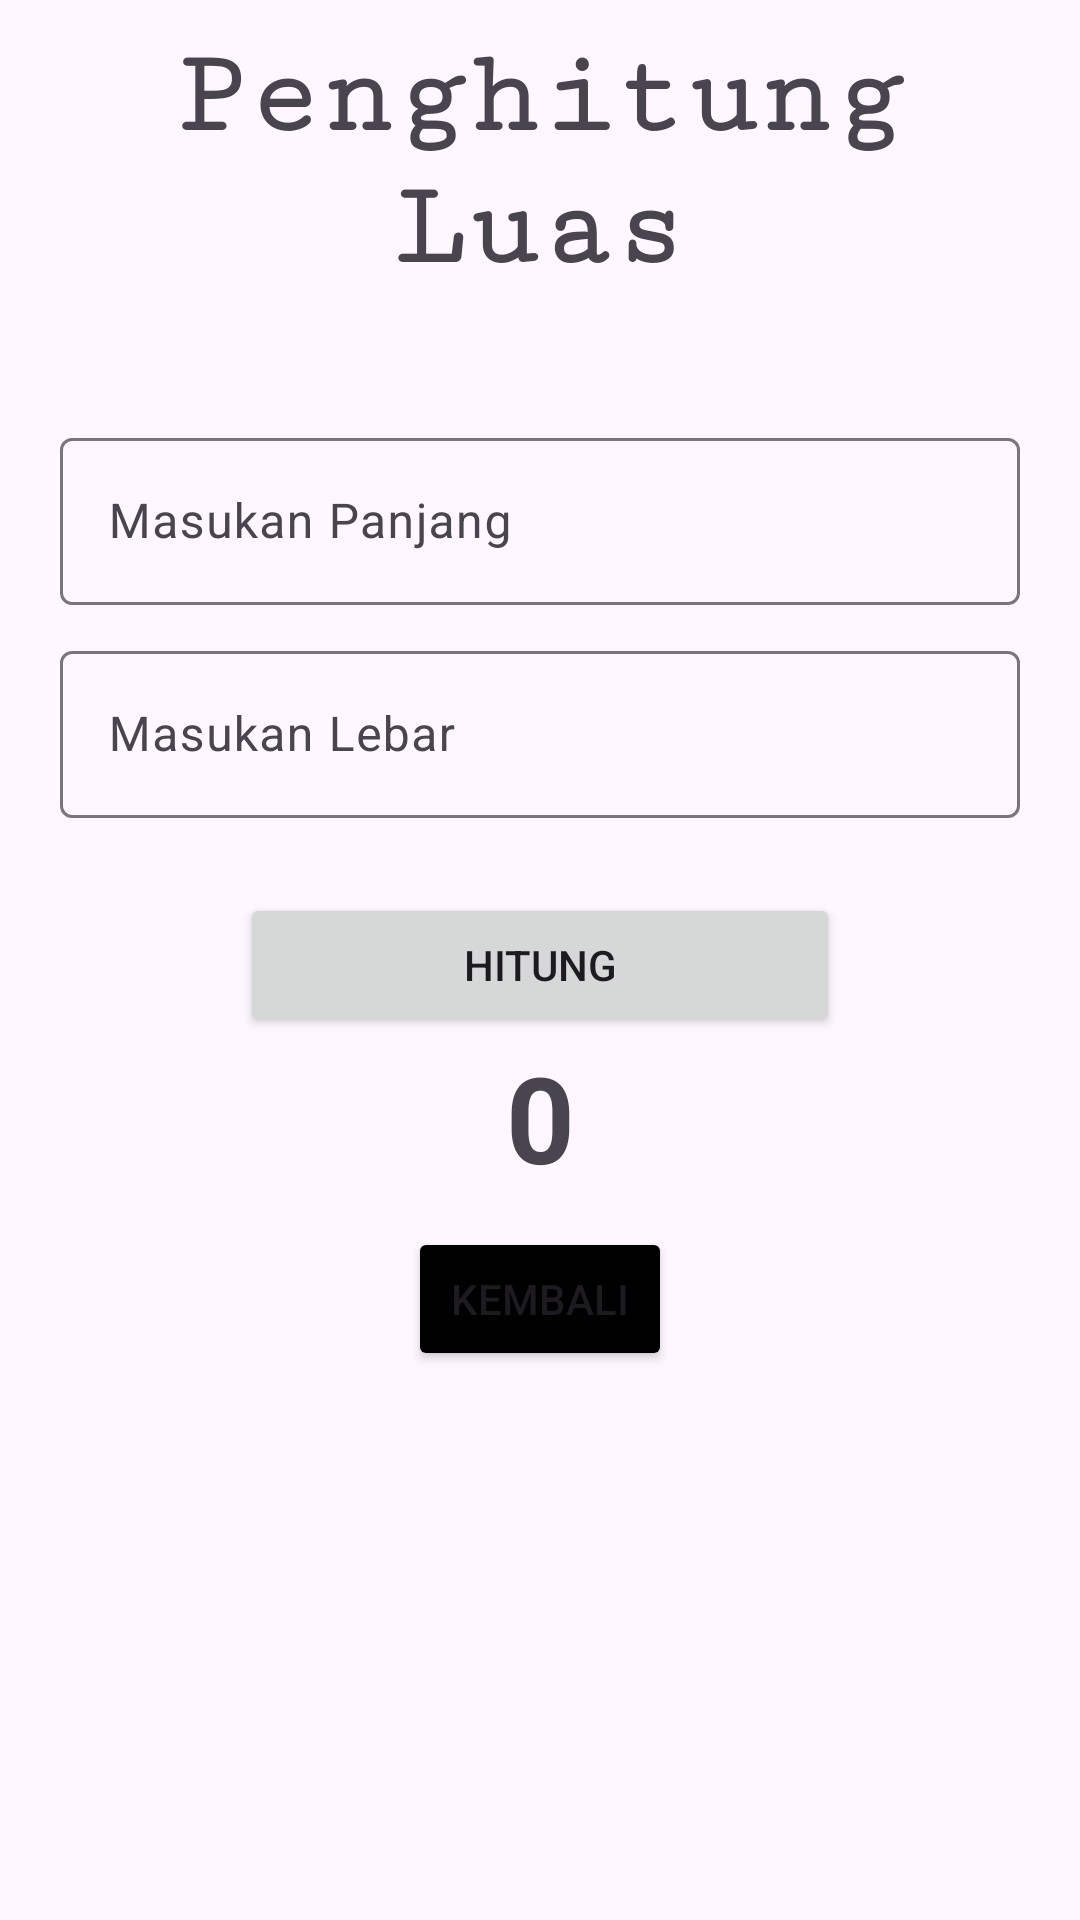

Reconstruct the res/layout file that produces this screen, plus the resources it refers to.
<!-- AndroidManifest.xml: application theme Theme.Uts_Mobile_Programming -->
<!-- res/layout/activity_hitung_luas.xml -->
<?xml version="1.0" encoding="utf-8"?>
<LinearLayout xmlns:android="http://schemas.android.com/apk/res/android"
    xmlns:app="http://schemas.android.com/apk/res-auto"
    xmlns:tools="http://schemas.android.com/tools"
    android:orientation="vertical"
    android:layout_width="match_parent"
    android:layout_height="match_parent"
    tools:context=".HitungLuas">

    <TextView
        android:layout_width="match_parent"
        android:layout_height="wrap_content"
        android:layout_marginTop="10dp"
        android:layout_marginHorizontal="20dp"
        android:fontFamily="serif-monospace"
        android:gravity="center"
        android:text="Penghitung Luas"
        android:textSize="40sp"
        android:textStyle="bold" />

    <TextView
        android:id="@+id/Salah"
        android:layout_width="wrap_content"
        android:layout_height="wrap_content"
        android:layout_gravity="center_horizontal"
        android:textSize="20sp"
        android:layout_margin="5sp"
        android:fontFamily="serif-monospace"/>

    <com.google.android.material.textfield.TextInputLayout
        style="@style/Widget.Material3.TextInputLayout.OutlinedBox"
        android:layout_width="match_parent"
        android:layout_height="wrap_content"
        android:layout_marginTop="10dp"
        android:layout_marginHorizontal="20dp">

        <com.google.android.material.textfield.TextInputEditText
            android:layout_width="match_parent"
            android:id="@+id/Panjang"
            android:layout_height="wrap_content"
            android:hint="Masukan Panjang" />
    </com.google.android.material.textfield.TextInputLayout>

    <com.google.android.material.textfield.TextInputLayout
        style="@style/Widget.Material3.TextInputLayout.OutlinedBox"
        android:layout_width="match_parent"
        android:layout_height="wrap_content"
        android:layout_marginTop="10dp"
        android:layout_marginHorizontal="20dp">

        <com.google.android.material.textfield.TextInputEditText
            android:layout_width="match_parent"
            android:id="@+id/Lebar"
            android:layout_height="wrap_content"
            android:hint="Masukan Lebar" />
    </com.google.android.material.textfield.TextInputLayout>

    <Button
        android:id="@+id/Hitung"
        android:layout_width="200sp"
        android:layout_height="wrap_content"
        android:layout_marginTop="25dp"
        android:layout_gravity="center_horizontal"
        android:text="Hitung" />

    <TextView
        android:id="@+id/Hasil"
        android:layout_width="match_parent"
        android:layout_height="wrap_content"
        android:layout_gravity="center_horizontal"
        android:gravity="center"
        android:text="0"
        android:textSize="40sp"
        android:textStyle="bold" />

    <Button
        android:backgroundTint="@color/black"
        android:id="@+id/Kembali"
        android:layout_width="wrap_content"
        android:layout_height="wrap_content"
        android:layout_marginTop="10sp"
        android:layout_gravity="center_horizontal"
        android:text="Kembali" />

</LinearLayout>
<!-- resources referenced by this layout -->
<resources>
  <style name="Theme.Uts_Mobile_Programming" parent="Base.Theme.Uts_Mobile_Programming" />
  <style name="Base.Theme.Uts_Mobile_Programming" parent="Theme.Material3.DayNight.NoActionBar">
          
          
      </style>
  <!-- not gathered from this repository: default colours our renderer supplied (Android Studio template values) -->
  <color name="black">#FF000000</color>
</resources>
